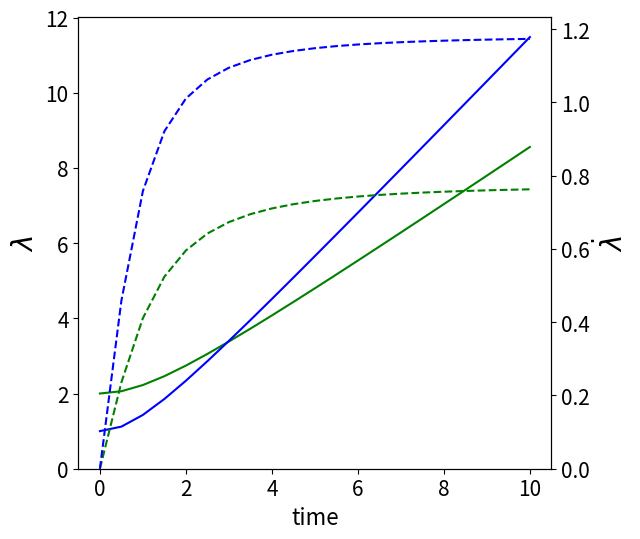
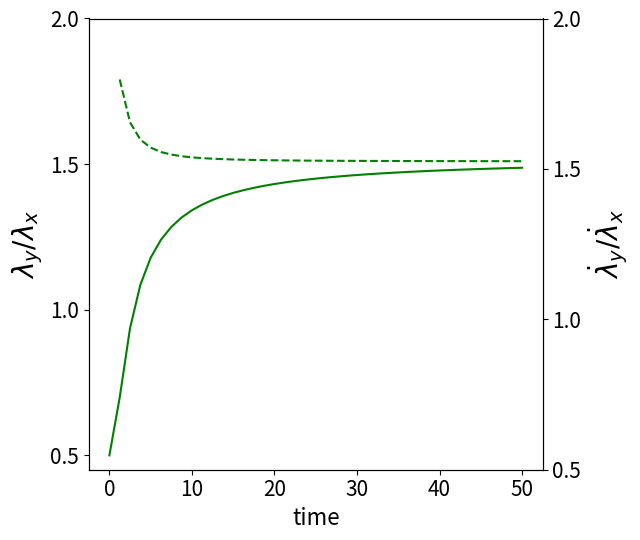

Recreate these plots in Python, in order.
from scipy.integrate import odeint
import matplotlib
#matplotlib.use('Agg')
import numpy as np
import matplotlib.pyplot as plt
import sys, getopt


def deriv(y,t):
    # return derivatives of the array y (Eq. 7 written as four 1st order dif. eq.)
    return np.array([y[1], 2. / y[0]**2 / y[2], y[3], 2. / y[0] / y[2]**2])

#solving the set of differential eqs. using the odeint library (based on ODEPACK)
#default value for \lambda_y is 1
#return 2d array: first index - time_steps, 
#second index - [\lambda_x, d \lambda_x / dt, \lambda_y, d \lambda_y / dt]  
def eq_solver(lambx0, time, lamby0=1):
    yinit = np.array([lambx0, 0., lamby0, 0.])
    return odeint(deriv,yinit,time)

def plottin_evol(solut, time, str_name, lamb_lim=None, dotlamb_lim=None):
    #plotting solution   
    fig = plt.figure(1, figsize = (6.5,5.5))
    ax = plt.subplot(1,1,1)
    plt.plot(time, solut[:,0], "g", time, solut[:,2], "b")
    plt.xlabel("time", fontsize=16)
    plt.ylabel(r'$\lambda$',fontsize=20)
    ax.set_ylim(0, lamb_lim)
    #changing ticks' size  
    for item in plt.xticks()[1] + plt.yticks()[1]:
                item.set_fontsize(15)
    ax1 = ax.twinx()
    plt.plot(time, solut[:,1], "g--", time, solut[:,3], "b--")
    plt.ylabel(r'$\dot{\lambda}$', fontsize=20)
    ax1.set_ylim(0, dotlamb_lim)
    #changing ticks' size and removing some of them
    for item in plt.xticks()[1] + plt.yticks()[1]:
        item.set_fontsize(15)
    for i, tick in enumerate(ax.yaxis.get_major_ticks()):
        if i % 2 != 0:
            tick.label1On = False
    for i, tick in enumerate(ax1.yaxis.get_major_ticks()):
        if i %2 != 0:
            tick.label2On = False #2On - labels are on the right side               
    plt.tight_layout()
    plt.savefig(str_name)
    plt.show()

def plotting_evol_ratio(solut, time, str_name, lamb_lim = None, dotlamb_lim = None):
    fig = plt.figure(1, figsize = (6.5,5.5))
    ax = plt.subplot(1,1,1)
    plt.plot(time, solut[:,2] / solut[:,0], "g")
    plt.xlabel("time", fontsize=16)
    plt.ylabel(r'$\lambda_y / \lambda_x$', fontsize=20)
    ax.set_ylim(lamb_lim)
    plt.yticks([0.5,1,1.5,2])
   #changing size of ticks (the plot_settings doesn't work for twinx()                
    for item in plt.xticks()[1] + plt.yticks()[1]:
        item.set_fontsize(15)
    ax1 = ax.twinx()
    plt.plot(time, solut[:,3] / solut[:,1], "g--")
    plt.ylabel(r'$\dot{\lambda}_y / \dot{\lambda}_x$', fontsize=20)
    ax1.set_ylim(dotlamb_lim)
    #settings ticks
    plt.yticks([0.5,1,1.5,2])
    for item in plt.xticks()[1] + plt.yticks()[1]:
        item.set_fontsize(15)
    plt.tight_layout()
    plt.savefig(str_name)
    plt.show()

# the default value for lambx0 is 2
def main(lambx0=2, time_f=10, lamb_lim=None, dotlamb_lim=None):
    #solving differential equations up to the value of time_f for \lambda_x=lambx0
    time = np.linspace(0.0,time_f,time_f*2+1)
    solut = eq_solver(lambx0, time)
    # checking the asymptotic behavior - longer time
    time_asym = np.linspace(0.0, 5*time_f, time_f*4+1)
    solut_asym = eq_solver(lambx0, time_asym)
    
    if lambx0 == 2.:
        plot_name1 = "fig1.pdf"
        plot_name2 = "fig2.pdf"
    else:
        #changing pdf's names if called for different values of lambda_{x0}
        plot_name1 = "fig1_lambx0=" + str(int(lambx0)) + ".pdf"
        plot_name2 = "fig2_lambx0=" + str(int(lambx0)) + ".pdf" 

    plottin_evol(solut, time, plot_name1)
    plotting_evol_ratio(solut_asym, time_asym, plot_name2)

# the code can be called with following options
if __name__ == "__main__":
    opts, args = getopt.getopt(sys.argv[1:], "l:t:",
                               ["lambx0=", "time_f="])
    arg_dic = {}
    for opt, arg in opts:
        if opt in ("-l", "--lambx0"):
            arg_dic["lambx0"] = float(arg)
        elif opt in ("-t", "--time_f"):
            arg_dic["time_f"] = float(arg)

    # calling the main function with command-line arguments (if any defined)
    main(**arg_dic) 
